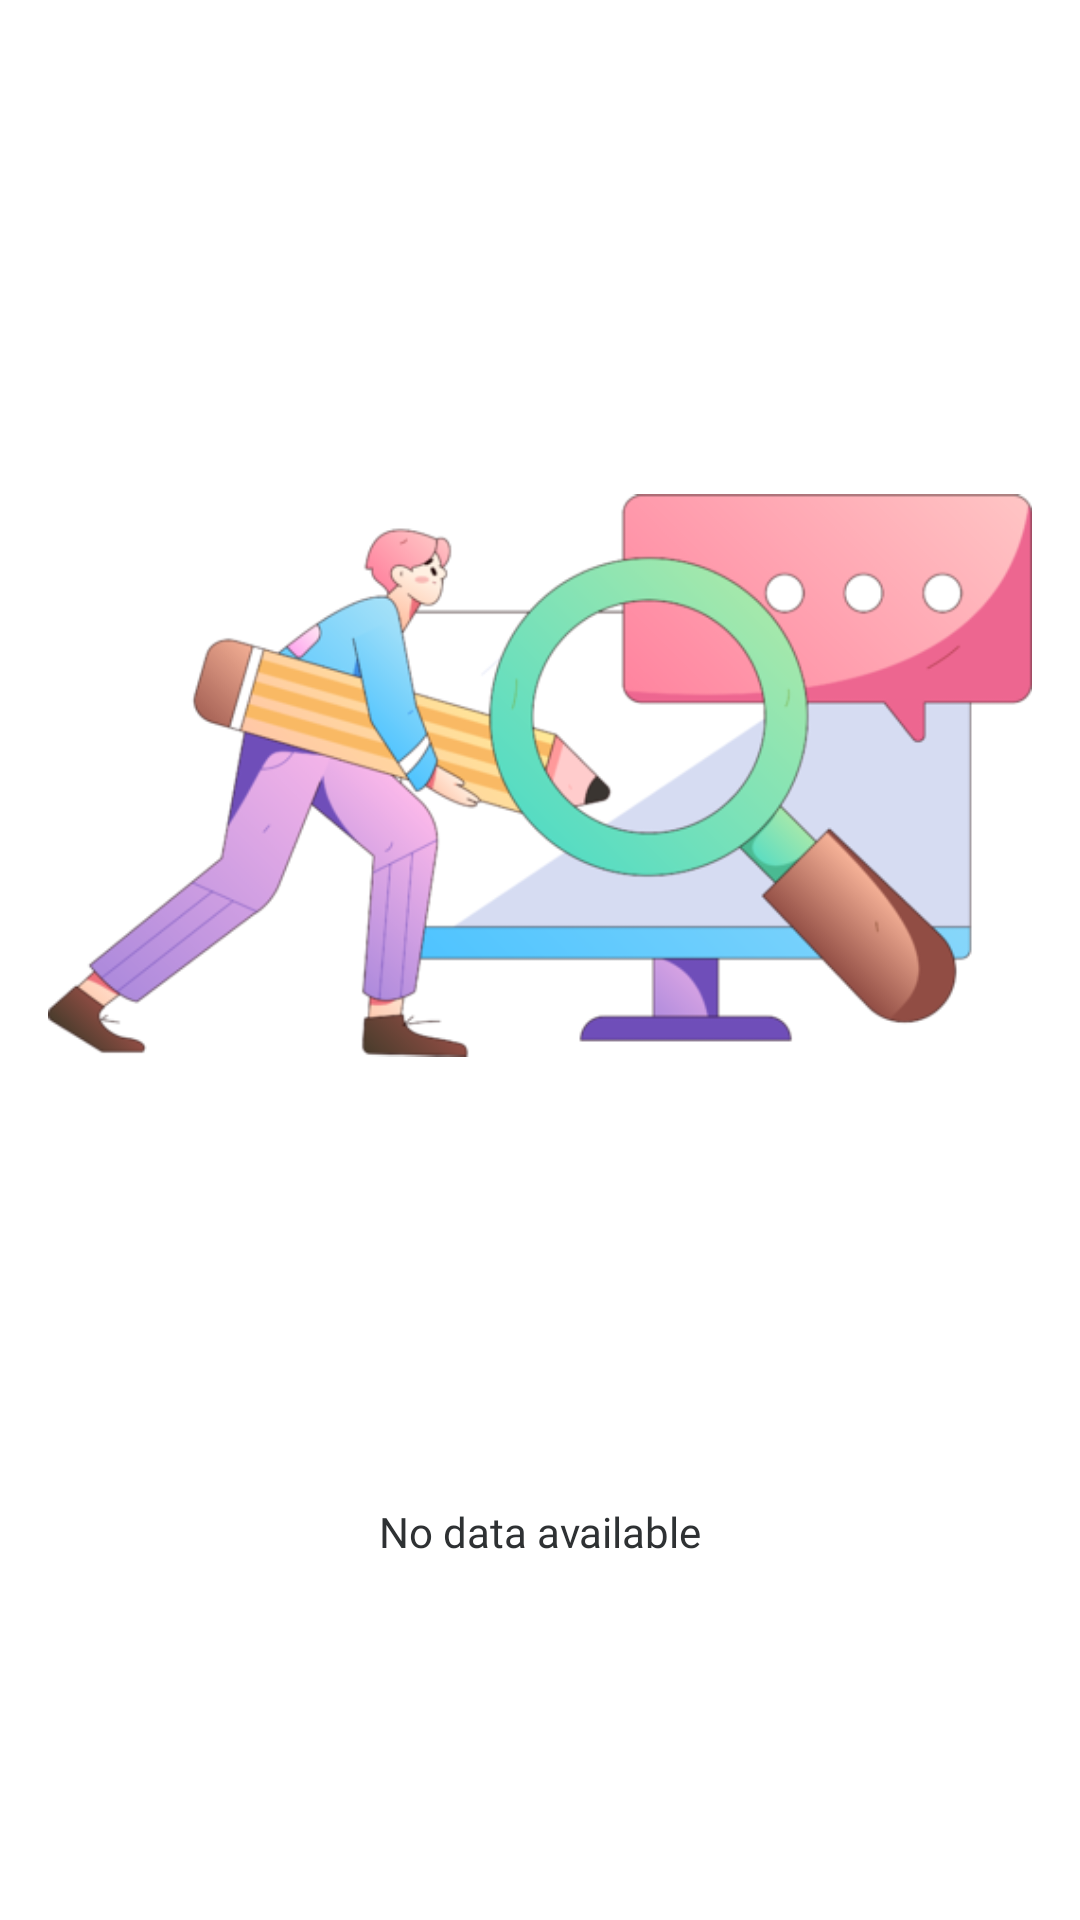

This screen was rendered from an Android layout file. Write that file and the resources it references.
<!-- AndroidManifest.xml: application theme Theme.StoryU -->
<!-- res/layout/layout_data_empty.xml -->
<?xml version="1.0" encoding="utf-8"?>
<androidx.constraintlayout.widget.ConstraintLayout xmlns:android="http://schemas.android.com/apk/res/android"
    xmlns:app="http://schemas.android.com/apk/res-auto"
    android:padding="@dimen/dimen_16dp"
    android:layout_margin="@dimen/dimen_20dp"
    android:layout_width="match_parent"
    android:layout_height="wrap_content">

    <ImageView
        android:id="@+id/ivEmpty"
        android:layout_width="wrap_content"
        android:layout_height="wrap_content"
        android:src="@drawable/data_empty"
        app:layout_constraintEnd_toEndOf="parent"
        app:layout_constraintStart_toStartOf="parent"
        app:layout_constraintTop_toTopOf="parent"
        app:layout_constraintBottom_toTopOf="@id/textView" />

    <TextView
        android:id="@+id/textView"
        android:layout_width="match_parent"
        android:layout_height="wrap_content"
        android:gravity="center_horizontal"
        android:text="@string/label_empty_data"
        style="@style/textNormal"
        android:layout_marginBottom="@dimen/dimen_10dp"
        app:layout_constraintTop_toBottomOf="@id/ivEmpty"
        app:layout_constraintBottom_toBottomOf="parent"
        app:layout_constraintEnd_toEndOf="@id/ivEmpty"
        app:layout_constraintStart_toStartOf="@id/ivEmpty"
        app:layout_constraintVertical_bias="0" />

</androidx.constraintlayout.widget.ConstraintLayout>
<!-- resources referenced by this layout -->
<resources>
  <dimen name="dimen_10dp">10dp</dimen>
  <dimen name="dimen_16dp">16dp</dimen>
  <dimen name="dimen_20dp">20dp</dimen>
  <!-- drawable data_empty: png bitmap (drawable, 74815 bytes) -->
  <string name="label_empty_data">No data available</string>
  <style name="textNormal">
          <item name="android:fontFamily">@font/inter</item>
          <item name="android:textSize">@dimen/font_normal</item>
          <item name="android:textColor">?attr/colorOnBackground</item>
      </style>
  <style name="Theme.StoryU" parent="Base.Theme.StoryU" />
  <dimen name="font_normal">14sp</dimen>
  <style name="Base.Theme.StoryU" parent="Theme.Material3.DayNight.NoActionBar">
          <item name="colorPrimary">@color/primary</item>
          <item name="colorOnPrimary">@color/material_dynamic_neutral100</item>
          <item name="android:colorBackground">@color/material_dynamic_neutral100</item>
          <item name="colorOnBackground">@color/material_dynamic_neutral20</item>
          <item name="cardBackgroundColor">@color/material_dynamic_neutral99</item>
      </style>
  <color name="primary">#E11D48</color>
</resources>
